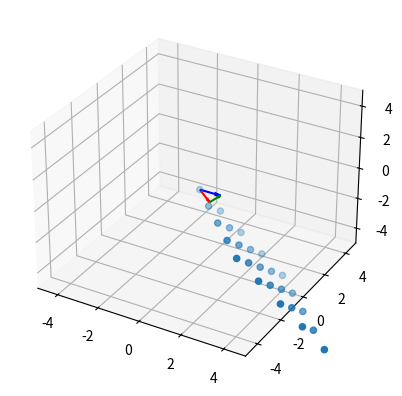

Reproduce this figure in Python. (Note: this script raises an exception after producing the figure.)
import numpy as np
import matplotlib.pyplot as plt
from mpl_toolkits import mplot3d

A = np.array([[1,1], 
              [-1,0], 
              [0,-1]])
b = np.array([1,0,0])
ATA=A.T.dot(A)
ATAinv=np.linalg.inv(ATA)
proj=A.dot(ATAinv).dot(A.T).dot(b)
print(proj)

A = np.array([[1,1], 
              [-1,0], 
              [0,-1]])
b = np.array([1,0,0])

### draw the grid using the columns of 𝐴
grid = np.meshgrid(np.arange(5),np.arange(5))
xs,ys = grid[0].ravel(),grid[1].ravel()

vs = np.vstack([xs,ys])
Avs = A.dot(vs)

%matplotlib notebook
ax = plt.axes(projection='3d')
ax.scatter(*Avs)

### draw the vector b in blue
ax.quiver(0,0,0,b[0],b[1],b[2],color="blue")

### calculate & draw the projection
ATA = A.T.dot(A)
ATAinv = np.linalg.inv(ATA)
proj = A.dot(ATAinv).dot(A.T).dot(b)
ax.quiver(0,0,0,*proj,color='red')

### the red vector lies on the grid
### draw from red head to blue head
ax.quiver(*proj,*(b-proj),color='green')

### the green vector is orthogonal to the grid

ax.set_xlim(-5,5)
ax.set_ylim(-5,5)
ax.set_zlim(-5,5)

print('vs =',vs)
print('Avs =',Avs)
print('proj =',proj)
print('b-proj =',b-proj)

A = np.array([[1,1], 
              [-1,0], 
              [0,-1]])
b = np.array([1,0,0])
x = np.linalg.inv(A.T.dot(A)).dot(A.T).dot(b)

### x is the projection of the vector b onto the column space of 𝐴  
print('x =',x)

x = np.array([1,2,3])
y = np.array([1.1,1.9,3.1])
A = np.vstack([np.ones_like(x), x]).T

### Similarly, c is the projection of a vector y onto the column space of 𝐴  
c=np.linalg.inv(A.T.dot(A)).dot(A.T).dot(y)

print('A =',A)
print('c =',c)

### revision Ac to Av
A = np.vstack([np.ones_like(x), x]).T
print('A =',A)
v = np.array([[1.5],[0.5]])

print('v =',v)
print('Av =',A.dot(v))


x = np.array([1,2,3])
y = np.array([1.1,1.9,3.1])
A = np.vstack([np.ones_like(x), x]).T

### c is minimum function 
c = np.linalg.inv(A.T.dot(A)).dot(A.T).dot(y)
c0 = c[0]
c1 = c[1]
print('c =',c)
print('c0 =',c0)
print('c1 =',c1)

%matplotlib inline
x = np.array([1,2,3])
y = np.array([1.1,1.9,3.1])
A = np.vstack([np.ones_like(x), x]).T

c = np.linalg.inv(A.T.dot(A)).dot(A.T).dot(y)

# corresponding f function
f = A.dot(c)

## plot the point (xi, yi) in blue.
plt.scatter(x, y, label= "points (x,y)", color= "blue")

## plot the point (xi, f(xi)) in red.
plt.scatter(x, f, label= "points (x,f(x))", color= "red")

# setting x and y axis range
plt.ylim(0,4)
plt.xlim(0,4)

# naming the x axis
plt.xlabel('x - axis')
# naming the y axis
plt.ylabel('y - axis')

# show a legend on the plot
plt.legend()


x = np.array([1,2,3,4,5])
y = np.array([2.7,4.8,7.5,10,13.1])
A = np.vstack([np.ones_like(x), x, x**2]).T


c = np.linalg.inv(A.T.dot(A)).dot(A.T).dot(y)

print(c)

### revision Ac to Av
x = np.array([1,2,3,4,5])
y = np.array([2.7,4.8,7.5,10,13.1])
A = np.vstack([np.ones_like(x), x, x**2]).T

v = np.array([0.5, 2, 0.1])

print('v =',v)

print('Av =',A.dot(v))


x = np.array([1,2,3,4,5])
y = np.array([2.7,4.8,7.5,10,13.1])
A = np.vstack([np.ones_like(x), x, x**2]).T

c = np.linalg.inv(A.T.dot(A)).dot(A.T).dot(y)

c0,c1,c2 = c[0],c[1],c[2]
print('c0 =',c[0])
print('c1 =',c[1])
print('c2 =',c[2])


x = np.array([1,2,3,4,5])
y = np.array([2.7,4.8,7.5,10,13.1])
A = np.vstack([np.ones_like(x), x, x**2]).T

c = np.linalg.inv(A.T.dot(A)).dot(A.T).dot(y)
f = A.dot(c)

%matplotlib notebook

## plot the points (xi, yi) in blue.
plt.scatter(x, y, label= "points (x,y)", color= "blue", s=50)

## plot the points (xi, f(xi)) in red.
plt.scatter(x, f, label= "points (x,f(x))", color= "red", s=50)

# setting x and y axis range
plt.ylim(0,15)
plt.xlim(0,6)
 
# naming the x axis
plt.xlabel('x - axis')
# naming the y axis
plt.ylabel('y - axis')

# show a legend on the plot
plt.legend()

# two figure
fig, (ax1, ax2) = plt.subplots(1, 2)
fig.set_figwidth(15)
fig.suptitle('Horizontally stacked subplots')
ax1.scatter(x, y, label= "points (x,y)", color= "blue", s=30)
ax1.set_ylabel('y - axis')
ax1.set_xlabel('x - axis')
ax2.scatter(x, A.dot(c), label= "points (x,f(x))", color= "red", s=30)
ax2.set_ylabel('y - axis')
ax2.set_xlabel('x - axis')


## u.shape  #mx1
u = np.array([1,1]).reshape(2,1)

uT = u.T
u1 = u.dot(uT)
u2 = uT.dot(u)

## a formula of P by u
P = u1*(1/u2)

print('P =',P)

## u.shape  #mx1
u = np.array([1,1]).reshape(2,1)

u1 = u.dot(u.T)
u2 = u.T.dot(u)
P = u1*(1/u2)


u_hat = u / np.linalg.norm(u)
u_hat1 = u_hat.dot(u_hat.T)
u_hat2 = u_hat.T.dot(u_hat)
P_hat = u_hat1*(1/u_hat2)


print(P)
print(P_hat)

P==P_hat


FC = 'Thank you'
FC

